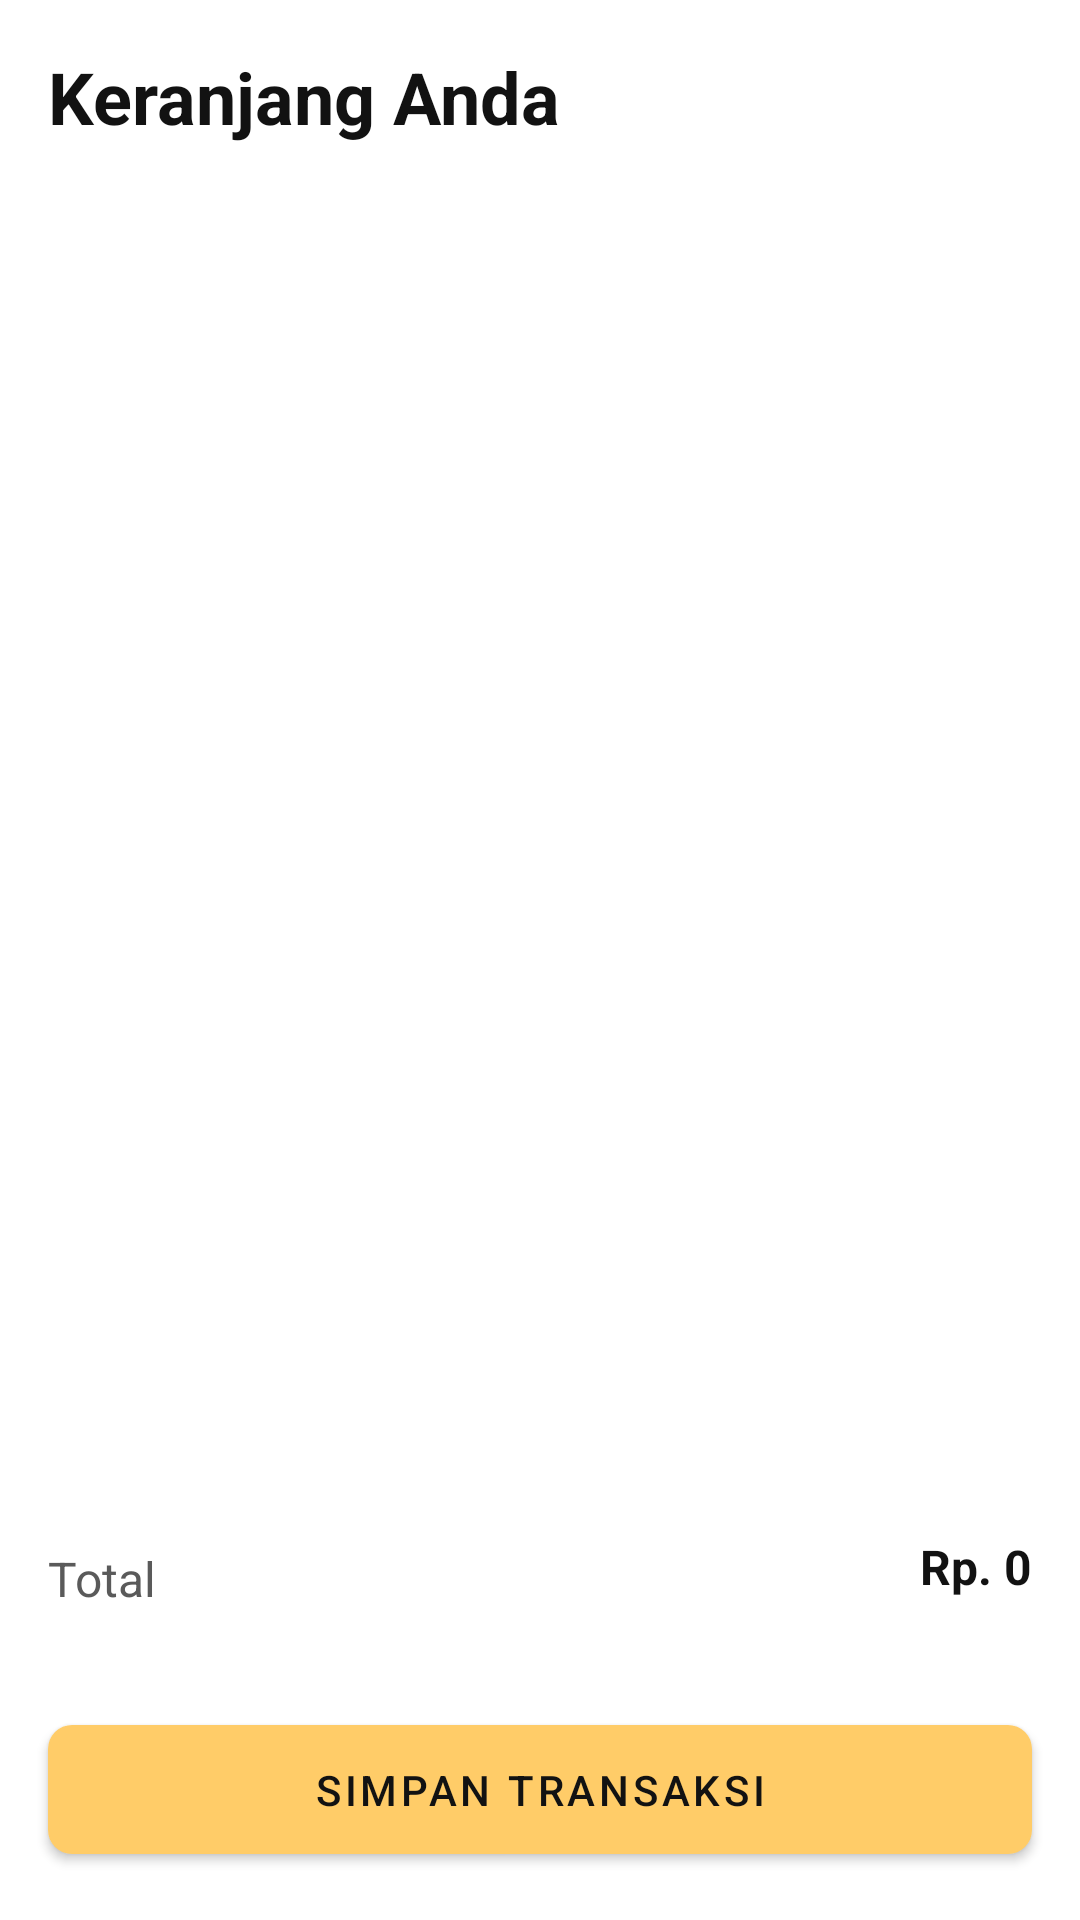

Write the Android layout XML for this screen, with the resource values it uses.
<!-- AndroidManifest.xml: application theme Theme.AmiraShopLanjutan -->
<!-- res/layout/activity_cart.xml -->
<?xml version="1.0" encoding="utf-8"?>
<androidx.constraintlayout.widget.ConstraintLayout xmlns:android="http://schemas.android.com/apk/res/android"
    xmlns:app="http://schemas.android.com/apk/res-auto"
    xmlns:tools="http://schemas.android.com/tools"
    android:layout_width="match_parent"
    android:layout_height="match_parent"
    tools:context=".ui.product.sell.CartActivity">

    <TextView
        android:id="@+id/tv_title"
        android:layout_width="wrap_content"
        android:layout_height="wrap_content"
        android:layout_marginStart="16dp"
        android:layout_marginTop="16dp"
        android:text="@string/cart_title"
        android:textColor="@color/black"
        android:textSize="24sp"
        android:textStyle="bold"
        app:layout_constraintStart_toStartOf="parent"
        app:layout_constraintTop_toTopOf="parent" />

    <androidx.recyclerview.widget.RecyclerView
        android:id="@+id/rv_products"
        android:layout_width="match_parent"
        android:layout_height="0dp"
        android:layout_marginStart="16dp"
        android:layout_marginTop="16dp"
        android:layout_marginEnd="16dp"
        android:layout_marginBottom="8dp"
        android:maxHeight="480dp"
        app:layout_constraintBottom_toTopOf="@+id/tv_total_placeholder"
        app:layout_constraintEnd_toEndOf="parent"
        app:layout_constraintStart_toStartOf="parent"
        app:layout_constraintTop_toBottomOf="@id/tv_title"
        tools:listitem="@layout/item_product_sell" />

    <TextView
        android:id="@+id/tv_total_placeholder"
        android:layout_width="wrap_content"
        android:layout_height="wrap_content"
        android:layout_marginStart="16dp"
        android:layout_marginTop="16dp"
        android:layout_marginBottom="32dp"
        android:text="@string/cart_total"
        android:textColor="@color/grey"
        android:textSize="16sp"
        app:layout_constraintBottom_toTopOf="@+id/btn_checkout"
        app:layout_constraintStart_toStartOf="parent"
        app:layout_constraintTop_toBottomOf="@+id/rv_products" />

    <TextView
        android:id="@+id/tv_total_value"
        android:layout_width="wrap_content"
        android:layout_height="wrap_content"
        android:layout_marginTop="16dp"
        android:layout_marginEnd="16dp"
        android:layout_marginBottom="32dp"
        android:text="@string/cart_total_price"
        android:textColor="@color/black"
        android:textSize="16sp"
        android:textStyle="bold"
        app:layout_constraintBottom_toTopOf="@+id/btn_checkout"
        app:layout_constraintEnd_toEndOf="parent"
        app:layout_constraintTop_toBottomOf="@+id/rv_products" />

    <com.google.android.material.button.MaterialButton
        android:id="@+id/btn_checkout"
        android:layout_width="0dp"
        android:layout_height="wrap_content"
        android:layout_marginStart="16dp"
        android:layout_marginEnd="16dp"
        android:layout_marginBottom="16dp"
        android:padding="12dp"
        android:text="@string/cart_btn"
        android:textColor="@color/black"
        app:cornerRadius="8dp"
        app:layout_constraintBottom_toBottomOf="parent"
        app:layout_constraintEnd_toEndOf="parent"
        app:layout_constraintStart_toStartOf="parent" />

    <ImageView
        android:id="@+id/img_empty_state"
        android:layout_width="120dp"
        android:layout_height="120dp"
        android:src="@drawable/ic_cart"
        android:visibility="gone"
        app:layout_constraintBottom_toTopOf="@id/tv_empty_title"
        app:layout_constraintEnd_toEndOf="parent"
        app:layout_constraintStart_toStartOf="parent"
        app:layout_constraintTop_toTopOf="parent"
        app:layout_constraintVertical_chainStyle="packed" />

    <TextView
        android:id="@+id/tv_empty_title"
        android:layout_width="wrap_content"
        android:layout_height="wrap_content"
        android:layout_marginTop="16dp"
        android:text="@string/cart_empty_title"
        android:textColor="@color/black"
        android:textSize="18sp"
        android:textStyle="bold"
        android:visibility="gone"
        app:layout_constraintBottom_toTopOf="@+id/tv_empty_message"
        app:layout_constraintEnd_toEndOf="parent"
        app:layout_constraintStart_toStartOf="parent"
        app:layout_constraintTop_toBottomOf="@+id/img_empty_state" />

    <TextView
        android:id="@+id/tv_empty_message"
        android:layout_width="wrap_content"
        android:layout_height="wrap_content"
        android:layout_marginStart="32dp"
        android:layout_marginEnd="32dp"
        android:text="@string/cart_empty_message"
        android:textAlignment="center"
        android:textColor="@color/text_grey"
        android:textSize="12sp"
        android:visibility="gone"
        app:layout_constraintBottom_toBottomOf="parent"
        app:layout_constraintEnd_toEndOf="parent"
        app:layout_constraintStart_toStartOf="parent"
        app:layout_constraintTop_toBottomOf="@+id/tv_empty_title" />

    <include
        layout="@layout/loading_state"
        android:visibility="gone" />
</androidx.constraintlayout.widget.ConstraintLayout>
<!-- res/layout/item_product_sell.xml (included above) -->
<?xml version="1.0" encoding="utf-8"?>
<androidx.cardview.widget.CardView xmlns:android="http://schemas.android.com/apk/res/android"
    xmlns:app="http://schemas.android.com/apk/res-auto"
    android:layout_width="match_parent"
    android:layout_height="80dp"
    android:layout_gravity="center"
    android:id="@+id/cv_item_product"
    android:layout_margin="1dp"
    app:cardElevation="0dp">

    <androidx.constraintlayout.widget.ConstraintLayout
        android:layout_width="match_parent"
        android:layout_height="match_parent">

        <ImageView
            android:id="@+id/img_product"
            android:layout_width="48dp"
            android:layout_height="48dp"
            android:layout_centerVertical="true"
            android:background="@drawable/box"
            android:scaleType="centerCrop"
            app:layout_constraintBottom_toBottomOf="parent"
            app:layout_constraintStart_toStartOf="parent"
            app:layout_constraintTop_toTopOf="parent" />

        <TextView
            android:id="@+id/tv_product_name"
            android:layout_width="wrap_content"
            android:layout_height="wrap_content"
            android:layout_marginStart="8dp"
            android:text="@string/product_name"
            android:textColor="@color/black"
            android:textSize="12sp"
            android:textStyle="bold"
            app:layout_constraintStart_toEndOf="@+id/img_product"
            app:layout_constraintTop_toTopOf="@+id/img_product" />

        <TextView
            android:id="@+id/tv_product_price"
            android:layout_width="wrap_content"
            android:layout_height="wrap_content"
            android:layout_marginStart="8dp"
            android:text="@string/product_price"
            android:textColor="@color/grey"
            android:textSize="11sp"
            app:layout_constraintBottom_toTopOf="@+id/tv_product_stock"
            app:layout_constraintStart_toEndOf="@+id/img_product"
            app:layout_constraintTop_toBottomOf="@+id/tv_product_name" />

        <TextView
            android:id="@+id/tv_product_stock"
            android:layout_width="wrap_content"
            android:layout_height="wrap_content"
            android:layout_marginStart="8dp"
            android:text="@string/product_stock"
            android:textColor="@color/grey"
            android:textSize="11sp"
            app:layout_constraintBottom_toBottomOf="@+id/img_product"
            app:layout_constraintStart_toEndOf="@+id/img_product" />

        <com.travijuu.numberpicker.library.NumberPicker
            android:id="@+id/quantity_number_picker"
            android:layout_width="130dp"
            android:layout_height="40dp"
            android:layout_marginEnd="16dp"
            android:visibility="invisible"
            app:custom_layout=" @layout/number_picker_layout"
            app:focusable="true"
            app:layout_constraintBottom_toBottomOf="@+id/img_product"
            app:layout_constraintEnd_toEndOf="parent"
            app:layout_constraintTop_toTopOf="@+id/img_product"
            app:value="0" />

        <com.google.android.material.button.MaterialButton
            android:id="@+id/btn_add_to_cart"
            android:layout_width="wrap_content"
            android:layout_height="wrap_content"
            android:text="@string/btn_add_cart"
            android:textSize="11sp"
            app:cornerRadius="4dp"
            app:icon="@drawable/ic_add_white"
            app:layout_constraintBottom_toBottomOf="parent"
            app:layout_constraintEnd_toEndOf="parent"
            app:layout_constraintTop_toTopOf="parent" />

    </androidx.constraintlayout.widget.ConstraintLayout>
</androidx.cardview.widget.CardView>
<!-- res/layout/loading_state.xml (included above) -->
<?xml version="1.0" encoding="utf-8"?>
<androidx.constraintlayout.widget.ConstraintLayout xmlns:android="http://schemas.android.com/apk/res/android"
    xmlns:app="http://schemas.android.com/apk/res-auto"
    android:layout_width="match_parent"
    android:layout_height="match_parent">

    <ProgressBar
        android:id="@+id/progress_bar"
        style="?android:attr/progressBarStyle"
        android:layout_width="wrap_content"
        android:layout_height="wrap_content"
        app:layout_constraintBottom_toBottomOf="parent"
        app:layout_constraintEnd_toEndOf="parent"
        app:layout_constraintStart_toStartOf="parent"
        app:layout_constraintTop_toTopOf="parent" />
</androidx.constraintlayout.widget.ConstraintLayout>
<!-- res/layout/number_picker_layout.xml (included above) -->
<?xml version="1.0" encoding="utf-8"?>
<LinearLayout xmlns:android="http://schemas.android.com/apk/res/android"
    xmlns:app="http://schemas.android.com/apk/res-auto"
    android:layout_width="130dp"
    android:layout_height="40dp"
    android:orientation="horizontal">

    <com.google.android.material.button.MaterialButton
        android:id="@+id/decrement"
        android:layout_width="30dp"
        android:layout_height="match_parent"
        android:backgroundTint="@color/white"
        android:padding="0dp"
        android:text="@string/btn_min"
        android:textColor="@android:color/black"
        android:textStyle="bold"
        app:cornerRadius="16dp"
        app:strokeColor="@color/yellow"
        app:strokeWidth="1dp" />

    <EditText
        android:id="@+id/display"
        android:layout_width="70dp"
        android:layout_height="match_parent"
        android:autofillHints="0"
        android:background="@android:color/white"
        android:gravity="center"
        android:inputType="number"
        android:text="@string/number_default"
        android:textColor="@android:color/black" />

    <com.google.android.material.button.MaterialButton
        android:id="@+id/increment"
        android:layout_width="30dp"
        android:layout_height="match_parent"
        android:backgroundTint="@color/white"
        android:padding="0dp"
        android:text="@string/btn_plus"
        android:textColor="@android:color/black"
        android:textStyle="bold"
        app:cornerRadius="16dp"
        app:strokeColor="@color/yellow"
        app:strokeWidth="1dp" />
</LinearLayout>
<!-- resources referenced by this layout -->
<resources>
  <color name="black">#121212</color>
  <color name="grey">#5A5A5A</color>
  <color name="text_grey">#888888</color>
  <color name="white">#FFFFFFFF</color>
  <color name="yellow">#FFCC68</color>
  <!-- drawable box (drawable) -->
  <?xml version="1.0" encoding="utf-8"?>
  <selector xmlns:android="http://schemas.android.com/apk/res/android">
      <item>
          <shape android:shape="rectangle">
              <solid android:color="@color/white" />
              <corners android:radius="8dp" />
              <stroke android:width="1dp" android:color="@color/soft_grey" />
          </shape>
      </item>
  </selector>
  <!-- drawable ic_cart (drawable) -->
  <vector xmlns:android="http://schemas.android.com/apk/res/android"
      android:width="24dp"
      android:height="24dp"
      android:viewportWidth="24"
      android:viewportHeight="24">
      <path
          android:fillColor="@android:color/white"
          android:strokeColor="@color/yellow"
          android:strokeWidth="0.5"
          android:pathData="M7,18c-1.1,0 -1.99,0.9 -1.99,2S5.9,22 7,22s2,-0.9 2,-2 -0.9,-2 -2,-2zM1,2v2h2l3.6,7.59 -1.35,2.45c-0.16,0.28 -0.25,0.61 -0.25,0.96 0,1.1 0.9,2 2,2h12v-2L7.42,15c-0.14,0 -0.25,-0.11 -0.25,-0.25l0.03,-0.12 0.9,-1.63h7.45c0.75,0 1.41,-0.41 1.75,-1.03l3.58,-6.49c0.08,-0.14 0.12,-0.31 0.12,-0.48 0,-0.55 -0.45,-1 -1,-1L5.21,4l-0.94,-2L1,2zM17,18c-1.1,0 -1.99,0.9 -1.99,2s0.89,2 1.99,2 2,-0.9 2,-2 -0.9,-2 -2,-2z" />
  </vector>
  <string name="btn_add_cart">Add To Cart</string>
  <string name="btn_min">—</string>
  <string name="btn_plus">+</string>
  <string name="cart_btn">Simpan Transaksi</string>
  <string name="cart_empty_message">Sebelum memproses barang harap untuk menambahkan produk\n ke dalam keranjang terlebih dahulu.</string>
  <string name="cart_empty_title">Keranjang Mu Masih Kosong!</string>
  <string name="cart_title">Keranjang Anda</string>
  <string name="cart_total">Total</string>
  <string name="cart_total_price">Rp. 0</string>
  <string name="number_default">0</string>
  <string name="product_name">product_name</string>
  <string name="product_price">product_price</string>
  <string name="product_stock">Jumlah Stok</string>
  <style name="Theme.AmiraShopLanjutan" parent="Theme.MaterialComponents.DayNight.DarkActionBar">
          
          <item name="colorPrimary">@color/yellow</item>
          <item name="colorPrimaryVariant">@color/orange</item>
          <item name="colorOnPrimary">@color/white</item>
          
          <item name="colorSecondary">@color/light_blue</item>
          <item name="colorSecondaryVariant">@color/blue</item>
          <item name="colorOnSecondary">@color/black</item>
          
          <item name="android:statusBarColor" tools:targetApi="l">?attr/colorPrimary</item>
          
      </style>
  <color name="soft_grey">#ECECEC</color>
  <color name="orange">#FFA500</color>
  <color name="light_blue">#3A5BA0</color>
  <color name="blue">#1F4690</color>
</resources>
